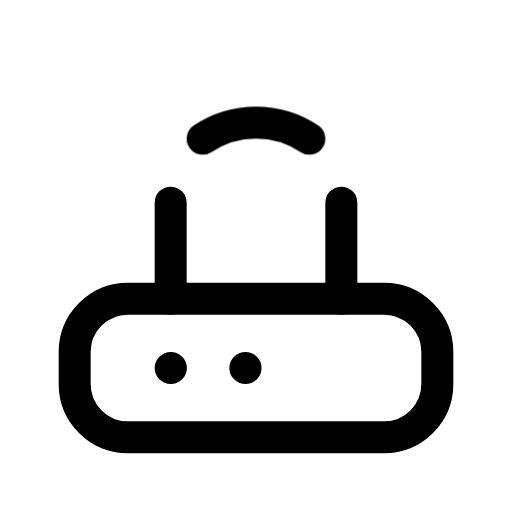
t = 0.00 s
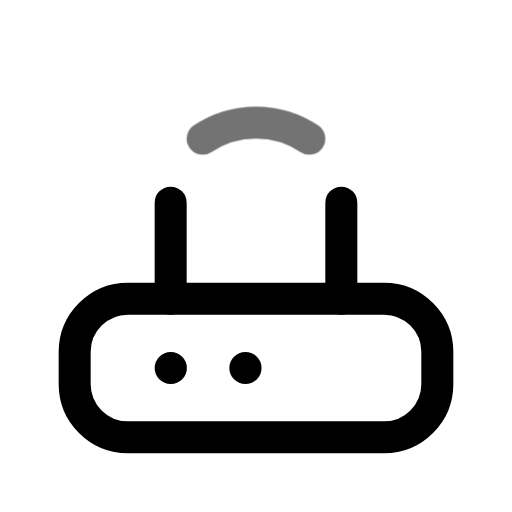
t = 0.14 s
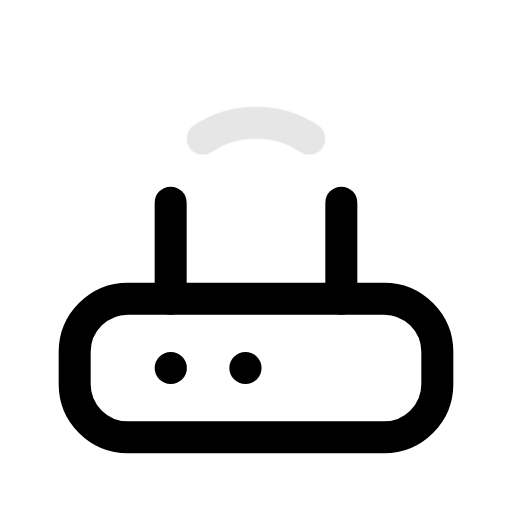
t = 0.27 s
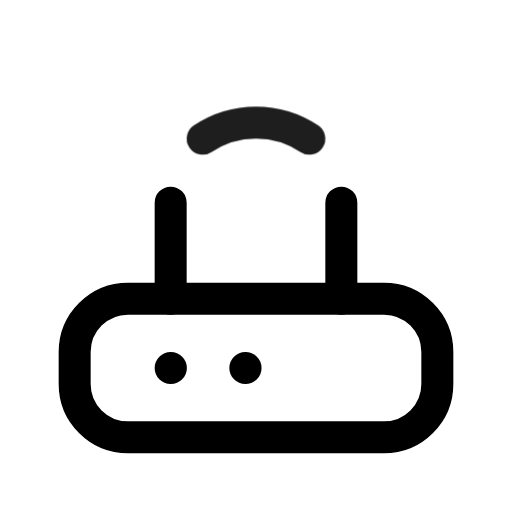
t = 0.47 s
t = 0.63 s: frame unchanged from t = 0.00 s, image omitted
t = 0.72 s: frame unchanged from t = 0.00 s, image omitted

The animated SVG that drew these frames (rendered in a browser with its animation timeline set to each time). Animation: 1 CSS @keyframes rule; one cycle of 0.90 s, repeats indefinitely.

<svg xmlns="http://www.w3.org/2000/svg" viewBox="0 0 24 24" width="24" height="24" class="rd-a-router" data-rd-animate="hover"><style>.rd-a-router{overflow:visible}.rd-a-router *{transform-box:view-box}@media (prefers-reduced-motion:no-preference){.rd-a-router[data-rd-animate="hover"]:hover .sig,:hover>.rd-a-router[data-rd-animate="parent"] .sig,.rd-a-router[data-rd-animate="play"] .sig,.rd-a-router[data-rd-animate="loop"] .sig{animation:rd-router-m calc(0.9s*var(--rd-speed,1)) ease-in-out}.rd-a-router[data-rd-animate="loop"] *{animation-iteration-count:infinite!important}@keyframes rd-router-m{0%,100%{opacity:1}30%{opacity:.1}60%{opacity:1}}}</style><g fill="none" stroke="currentColor" stroke-linecap="round" stroke-linejoin="round" stroke-width="1.5"><rect x="3.5" y="14" width="17" height="6.5" rx="2.5"/><path d="M8 17.25h.01"/><path d="M11.5 17.25h.01"/><path d="M8 14V9.5M16 14V9.5"/><path class="sig" d="M9.5 6.5a4.5 4.5 0 0 1 5 0"/></g></svg>
